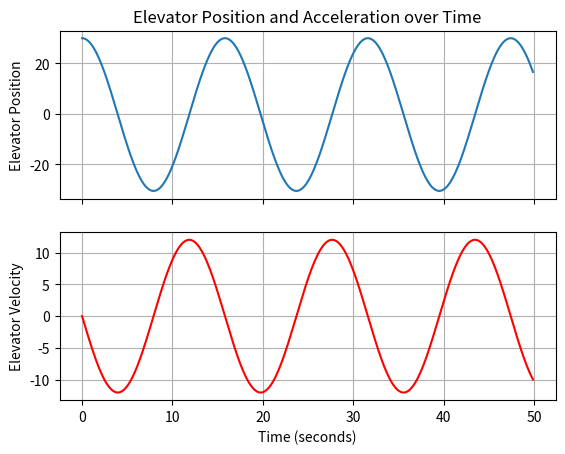

Python code for this plot:
import numpy as np
from scipy.integrate import odeint
import matplotlib.pyplot as plt

class PIDController:
    def __init__(self, Kp, Ki, Kd, setpoint):
        self.Kp = Kp
        self.Ki = Ki
        self.Kd = Kd
        self.setpoint = setpoint
        self.prev_error = 0
        self.integral = 0

    def compute(self, current_position):
        error = self.setpoint - current_position
        P = self.Kp * error
        self.integral += error
        I = self.Ki * self.integral * 0.1
        derivative = (error - self.prev_error)/0.1
        D = self.Kd * derivative
        control_output = P + I + D
        self.prev_error = error
        return control_output

def elevator_system(y, t, pid_controller):
    position, velocity = y
    control_output = pid_controller.compute(position)
    #acceleration =(T - m*g - b*velocity) / m
    a_gravity = (m1 - m2) * g / (m1 + m2)
    a_control = control_output * control_gain / (m1 + m2) 
    acceleration =  a_gravity + a_control
    dydt = [velocity, acceleration]
    return dydt

desired_floor = 3
initial_position = 30
initial_velocity = 0

Kp = 3.0
Ki =  0 #0.1
Kd =  0.01
control_gain = 100
m1 = 1000
m2 = 900
g = -9.81
b = 100
T = 2000

pid_controller = PIDController(Kp, Ki, Kd, desired_floor)

t = np.arange(0, 50, 0.1)
initial_conditions = [initial_position, initial_velocity]


solution = odeint(elevator_system, initial_conditions, t, args=(pid_controller,))

fig, (ax1, ax2) = plt.subplots(2, 1, sharex=True)

ax1.plot(t, solution[:, 0])
ax1.set_ylabel('Elevator Position')
ax1.set_title('Elevator Position and Acceleration over Time')
ax1.grid(True)

ax2.plot(t, solution[:, 1], 'r')
ax2.set_xlabel('Time (seconds)')
ax2.set_ylabel('Elevator Velocity')
ax2.grid(True)

plt.show()
